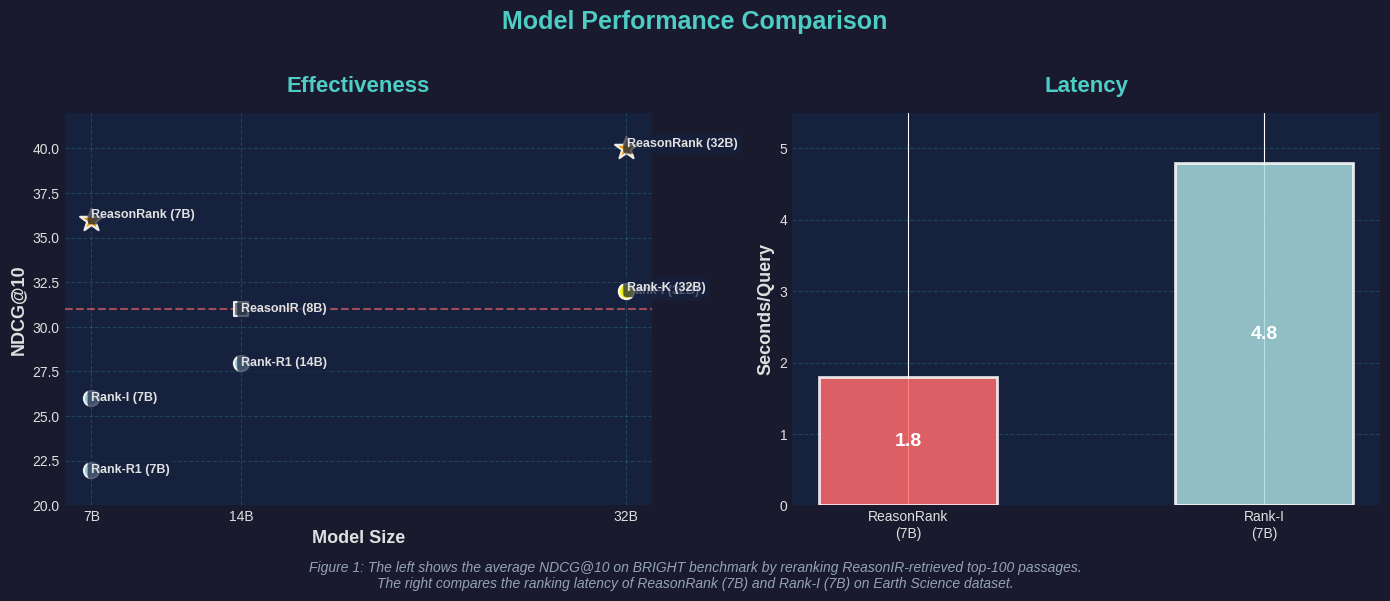

Write Python code to recreate this figure.
import matplotlib.pyplot as plt
import matplotlib.patches as mpatches
import numpy as np

# 设置现代化风格
plt.style.use('seaborn-v0_8-darkgrid')
fig, (ax1, ax2) = plt.subplots(1, 2, figsize=(14, 6), facecolor='#1a1a2e')

# 设置子图背景色
ax1.set_facecolor('#16213e')
ax2.set_facecolor('#16213e')

# ============ 左图：Effectiveness ============
# 数据点
models = {
    'ReasonRank (7B)': (7, 36, 'orange', '*', 300),
    'ReasonRank (32B)': (32, 40, 'orange', '*', 300),
    'Rank-I (7B)': (7, 26, 'lightblue', 'o', 120),
    'Rank-R1 (7B)': (7, 22, 'lightblue', 'o', 120),
    'ReasonIR (8B)': (14, 31, 'gray', 's', 100),
    'Rank-R1 (14B)': (14, 28, 'lightblue', 'o', 120),
    'Rank-I (32B)': (32, 32, 'lightblue', 'o', 120),
    'Rank-K (32B)': (32, 32, 'yellow', 'o', 120),
}

# 绘制数据点
for model, (x, y, color, marker, size) in models.items():
    ax1.scatter(x, y, c=color, marker=marker, s=size, 
                edgecolors='white', linewidths=1.5, alpha=0.9, zorder=3)
    
    # 添加标签（调整位置避免重叠）
    offset_y = 1.5 if 'ReasonRank (7B)' in model else -2
    if 'ReasonRank (32B)' in model:
        offset_x, offset_y = 1, 1
    elif 'Rank-K' in model:
        offset_x, offset_y = 1, 0.5
    else:
        offset_x = 0
    
    ax1.annotate(model, (x, y), xytext=(offset_x, offset_y), 
                textcoords='offset points', fontsize=9, 
                color='#e0e0e0', weight='bold',
                bbox=dict(boxstyle='round,pad=0.3', facecolor='#16213e', 
                         edgecolor='none', alpha=0.7))

# 添加参考线
ax1.axhline(y=31, color='#ff6b6b', linestyle='--', linewidth=1.5, alpha=0.6)

# 设置标签和标题
ax1.set_xlabel('Model Size', fontsize=13, color='#e0e0e0', weight='bold')
ax1.set_ylabel('NDCG@10', fontsize=13, color='#e0e0e0', weight='bold')
ax1.set_title('Effectiveness', fontsize=16, color='#4ecdc4', 
              weight='bold', pad=15)

# 设置刻度
ax1.set_xticks([7, 14, 32])
ax1.set_xticklabels(['7B', '14B', '32B'], color='#e0e0e0', fontsize=11)
ax1.set_ylim(20, 42)
ax1.tick_params(colors='#e0e0e0', labelsize=10)

# 网格样式
ax1.grid(True, alpha=0.2, linestyle='--', linewidth=0.8, color='#4ecdc4')
ax1.spines['top'].set_visible(False)
ax1.spines['right'].set_visible(False)
ax1.spines['left'].set_color('#4ecdc4')
ax1.spines['bottom'].set_color('#4ecdc4')

# ============ 右图：Latency ============
# 数据
models_latency = ['ReasonRank\n(7B)', 'Rank-I\n(7B)']
latencies = [1.8, 4.8]
colors_bar = ['#ff6b6b', '#a8dadc']

# 绘制柱状图
bars = ax2.bar(models_latency, latencies, color=colors_bar, 
               edgecolor='white', linewidth=2, alpha=0.85, width=0.5)

# 添加数值标签
for bar, val in zip(bars, latencies):
    height = bar.get_height()
    ax2.text(bar.get_x() + bar.get_width()/2., height/2,
             f'{val}', ha='center', va='center', 
             fontsize=14, weight='bold', color='white')

# 设置标签和标题
ax2.set_ylabel('Seconds/Query', fontsize=13, color='#e0e0e0', weight='bold')
ax2.set_title('Latency', fontsize=16, color='#4ecdc4', 
              weight='bold', pad=15)
ax2.set_ylim(0, 5.5)
ax2.tick_params(colors='#e0e0e0', labelsize=10)

# 网格和边框
ax2.grid(True, axis='y', alpha=0.2, linestyle='--', linewidth=0.8, color='#4ecdc4')
ax2.spines['top'].set_visible(False)
ax2.spines['right'].set_visible(False)
ax2.spines['left'].set_color('#4ecdc4')
ax2.spines['bottom'].set_color('#4ecdc4')

# 整体标题和说明
fig.suptitle('Model Performance Comparison', 
             fontsize=18, color='#4ecdc4', weight='bold', y=0.98)

plt.figtext(0.5, 0.02, 
            'Figure 1: The left shows the average NDCG@10 on BRIGHT benchmark by reranking ReasonIR-retrieved top-100 passages.\n'
            'The right compares the ranking latency of ReasonRank (7B) and Rank-I (7B) on Earth Science dataset.',
            ha='center', fontsize=10, color='#94a3b8', 
            style='italic', wrap=True)

plt.tight_layout(rect=[0, 0.06, 1, 0.96])
plt.show()